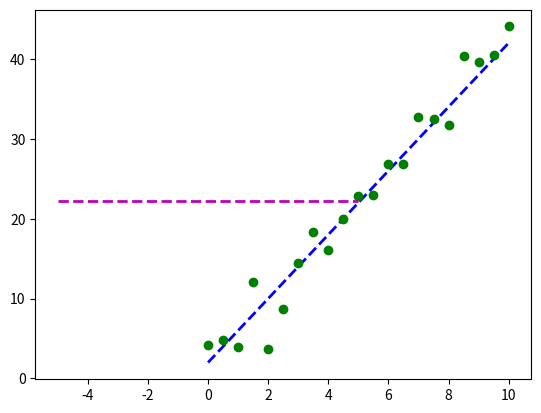

This figure's Python source: (Note: this script raises an exception after producing the figure.)
import os
import pandas as pd
import matplotlib.pyplot as plt
import numpy as np
import scipy.optimize as spo

def f(X):
    Y = (X - 1.5)**2 + 0.5
    print( "X = {}, Y = {}".format(X,Y))
    return Y

def error(line, data):
    err = np.sum((data[:,1] - (line[0]*data[:,0] + line[1]))**2)
    return err

def fit_line(data,err):
    #initial guess
    line = np.float32([0,np.mean(data[:,1])])
    
    #plot initial guess
    x_ends = np.float32([-5,5])
    plt.plot(x_ends,line[0]*x_ends + line[1],'m--',linewidth=2,label='Initial guess')
    
    result = spo.minimize(err,line,args=(data,),method='SLSQP',options={'disp':True})
    return result.x

def test_run():
    l_org = np.float32([4,2])
    print("Original line: C0={}, C1={}".format(l_org[0],l_org[1]))
    xorg = np.linspace(0,10,21)
    yorg = l_org[0]*xorg + l_org[1]
    plt.plot(xorg,yorg,'b--',linewidth=2,label='Original Line')
    
    #noise data
    noise_sigma = 3
    noise = np.random.normal(0,noise_sigma,yorg.shape)
    
    data = np.asarray([xorg,yorg+noise]).T
    plt.plot(data[:,0],data[:,1],'go',label='Data Point')
    
    l_fit = fit_line(data,error)
    print("fit line C0:{}, C1:{}".format(l_fit[0],l_fit[1]))
    plt.plot(data[:,0],l_fit[0] * data[:,0] + l_fit[1],'r--',linewidth=2,label='fitted line')
    
    plt.legend(loc='upper left')
    plt.show()
    print('a')
    
if __name__ == "__main__":
    test_run()
    
    
    
